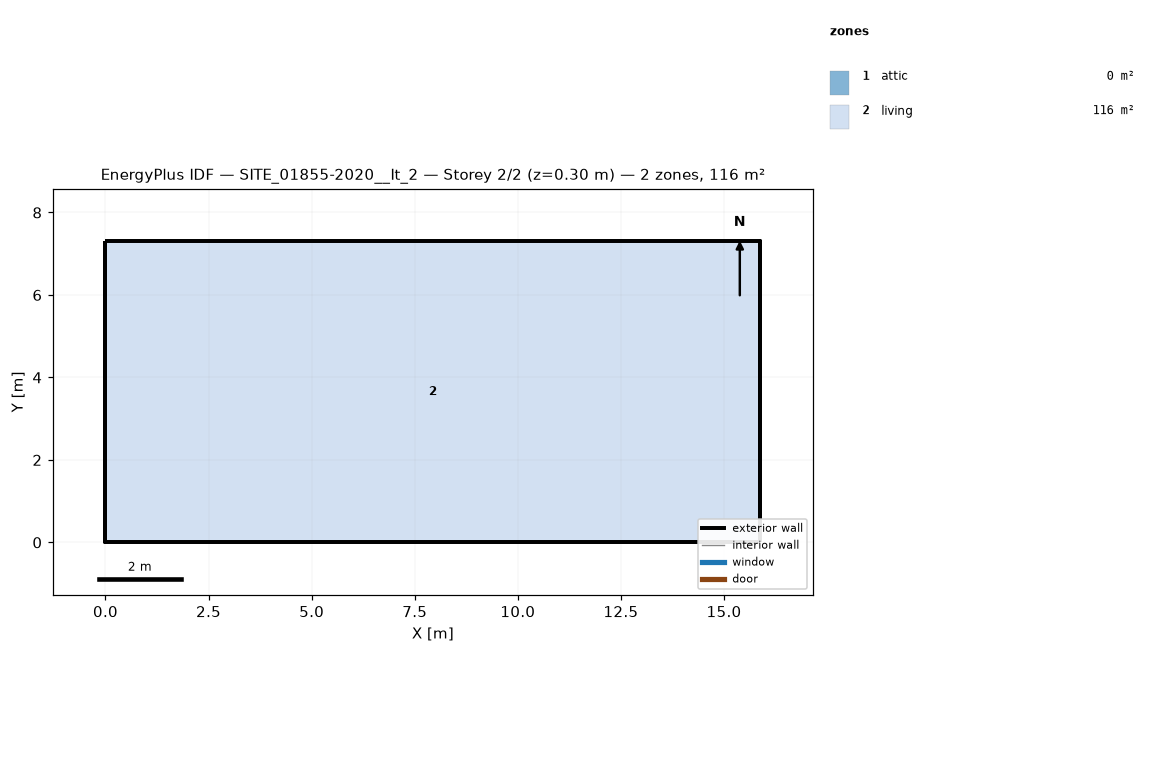
=== STOREY PLAN SPEC (per zone: floor XY polygon, exterior-wall plan segments, windows/doors) ===
zone 1: attic  (0.0 m²)
  exterior wall: (15.88, 0.00) – (15.88, 7.30) – (15.88, 3.65)  [11.0 m]
  exterior wall: (0.00, 7.30) – (0.00, 0.00) – (0.00, 3.65)  [11.0 m]
zone 2: living  (115.9 m²)
  floor: (0.00, 0.00) (0.00, 7.30) (15.88, 7.30) (15.88, 0.00)
  exterior wall: (0.00, 0.00) – (15.88, 0.00)  [15.9 m]
  exterior wall: (15.88, 0.00) – (15.88, 7.30)  [7.3 m]
  exterior wall: (15.88, 7.30) – (0.00, 7.30)  [15.9 m]
  exterior wall: (0.00, 7.30) – (0.00, 0.00)  [7.3 m]

=== DERIVED (storey summary) ===
Building: SITE_01855-2020__It_2
Storey: 2 of 2  (floor level z = 0.30 m)
Storey gross floor area: 115.9 m²
Zones on this storey: 2
  - attic: floor 0.0 m²; exterior wall 21.9 m (8.9 m²); WWR 0.0%
  - living: floor 115.9 m²; exterior wall 46.4 m (98.8 m²); WWR 0.0%
Zone adjacency: (none detected)